Labelled photos from "crop", an image-classification folder in AAAI2026Anonymous15907/BTRFusion. The possible labels are: MRI scan, PET scan.

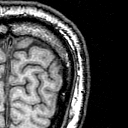
Label: MRI scan

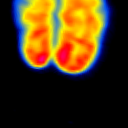
Label: PET scan

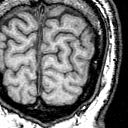
Label: MRI scan

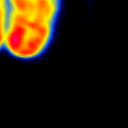
Label: PET scan

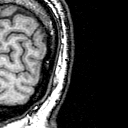
Label: MRI scan

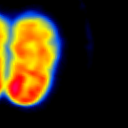
Label: PET scan
